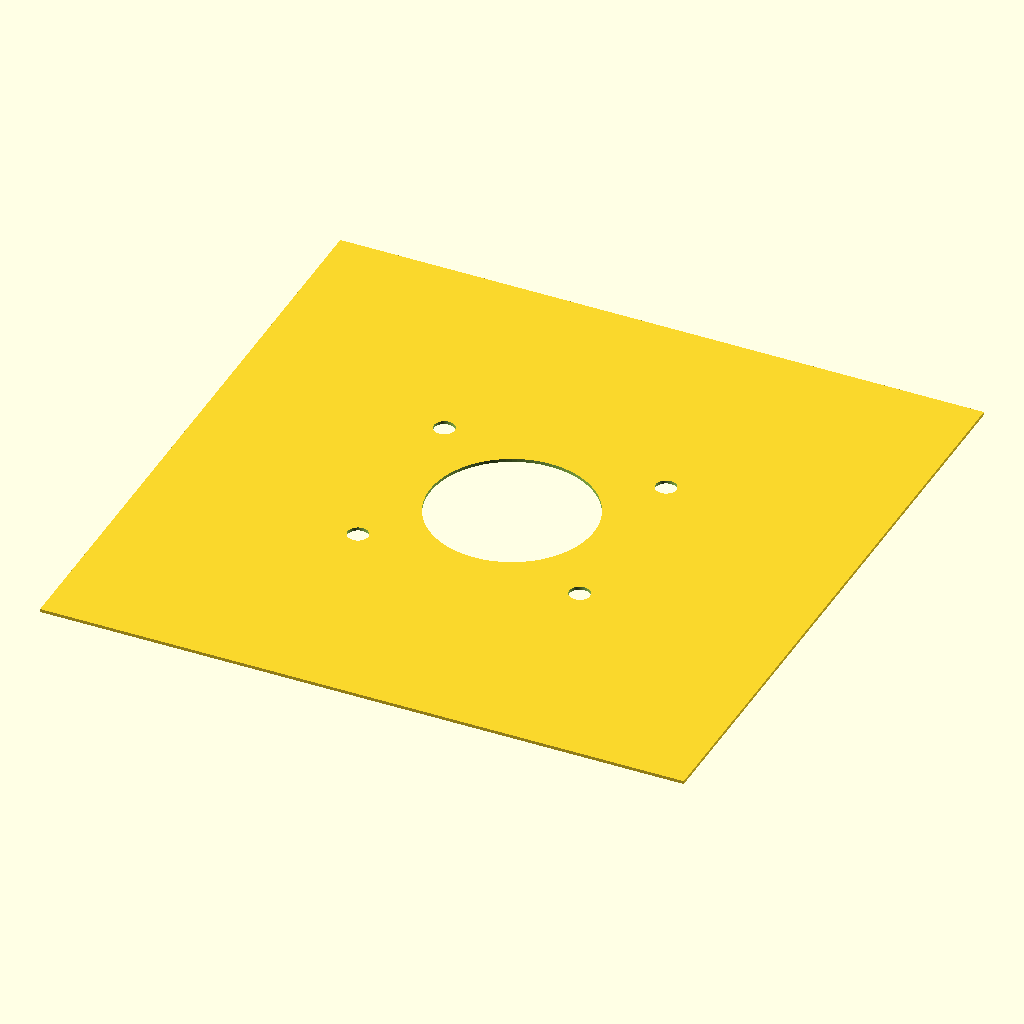
Cell 1: rendered with the file's own defaults.
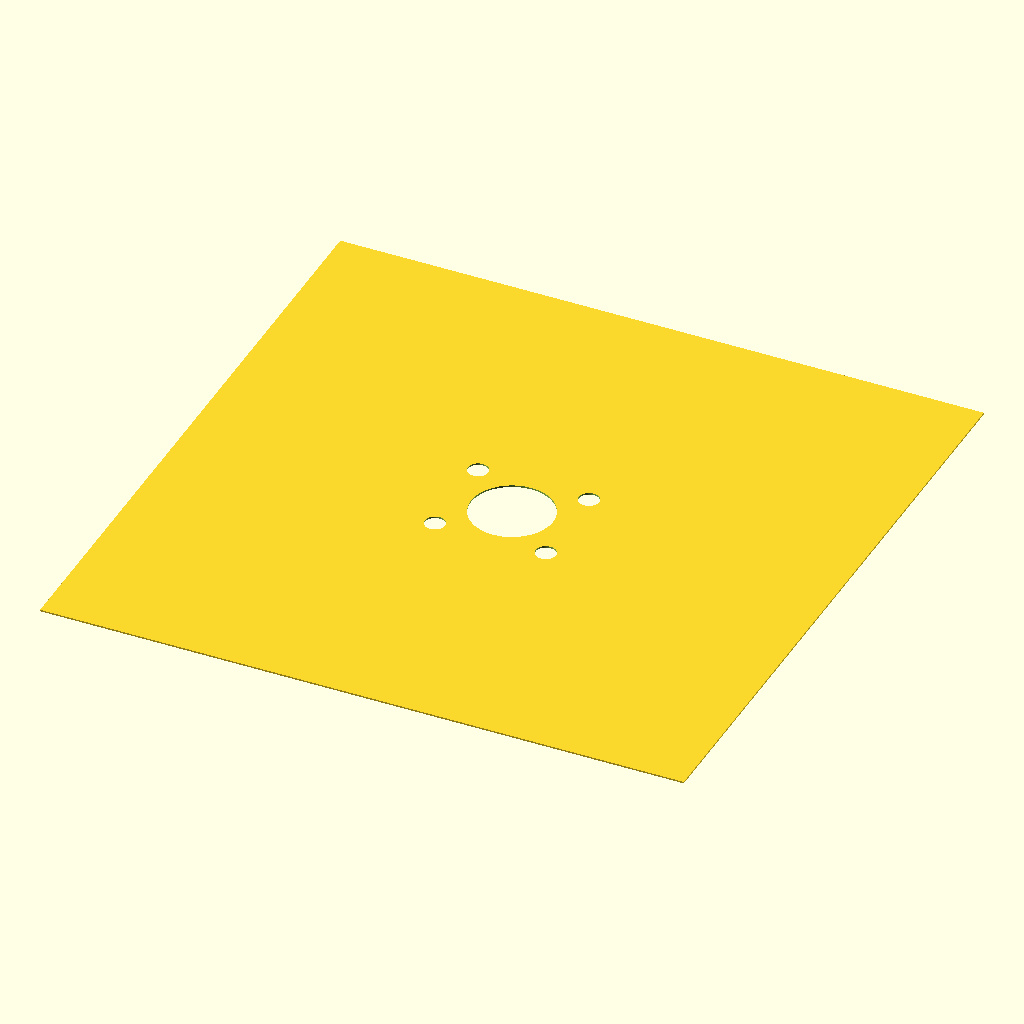
Cell 2 — in set to 50.8, the other parameters unchanged.
All cells are drawn from the same view direction (rotation 55°, 0°, 25°, orthographic, colour scheme Cornfield), but the view is re-fitted for each cell, so position and scale can differ between cells as well as the parameter.
OpenSCAD source file CAD/inner_plate.scad:
$fn=100;


IR=51.5/2;
OR=IR+6;
h=15;
x=8;
y=18;
in=25.4;
sq_x=100;
sq_y=OR*2+25;
sq_h=6;

bolt=in/4+.2;

side=in*8;

echo(sq_x/2-15);
echo(sq_y/2 - 15);

difference(){
    square(side,center=true);
    
    circle(IR);
    
    for(i=[0:1]){
                translate([sq_x/2 - 15, (-1)^i*(sq_y/2 - 15)])
                circle(d=bolt);
            }
    for(i=[0:1]){
                translate([-sq_x/2 + 15, (-1)^i*(sq_y/2 - 15)])
                circle(d=bolt);
            }
}
Parameter table extracted from the source (name, type, default, range or options):
h: number, default 15
x: number, default 8
y: number, default 18
in: number, default 25.4
sq_x: number, default 100
sq_h: number, default 6
